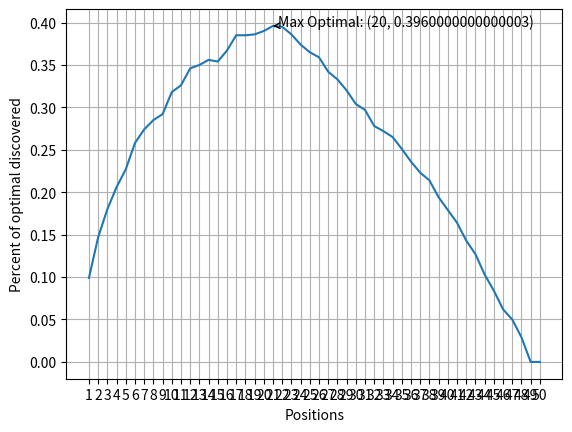

Python code for this plot:
import random
import matplotlib.pyplot as plt

def main():
    run_and_plot_experiments_with_uniform_distribution()

# Part 1
def run_and_plot_experiments_with_uniform_distribution():
    NUMBER_OF_CANDIDATES = 50
    NUMBER_OF_EXPERIMENTS = 1000

    position_was_optimal_count = {str(i): 0 for i in range(1, NUMBER_OF_CANDIDATES + 1)}
    optimal_solution_found_count = {str(i): 0 for i in range(1, NUMBER_OF_CANDIDATES + 1)}

    for _ in range(NUMBER_OF_EXPERIMENTS):
        candidates = random.sample(range(1000), NUMBER_OF_CANDIDATES)
        run_experiment(candidates, optimal_solution_found_count, position_was_optimal_count, NUMBER_OF_CANDIDATES, NUMBER_OF_EXPERIMENTS)

    plot(position_was_optimal_count, optimal_solution_found_count)
# End Part 1

# Part 2
def run_and_plot_experiments_with_normal_distribution(alpha, beta):
    NUMBER_OF_CANDIDATES = 50
    NUMBER_OF_EXPERIMENTS = 1000

    # homepage.divms.uiowa.edu/~mbognar/applets/beta.html
    # play around with the distribution
    pass
# End Part 2

# Part 3
def run_and_plot_experiments_with_uniform_distribution_and_penalty(penalty):
    NUMBER_OF_CANDIDATES = 50
    NUMBER_OF_EXPERIMENTS = 1000

    pass

def run_and_plot_experiments_with_normal_distribution_and_penalty(alpha, beta, penalty):
    NUMBER_OF_CANDIDATES = 50
    NUMBER_OF_EXPERIMENTS = 1000

    # what happens to the optimal stop if you have to pay to check
    pass
# End Part 3

# Test
def run_and_plot_experiment_with_csv(csv_path):
    NUMBER_OF_CANDIDATES = 1000
    NUMBER_OF_EXPERIMENTS = 1
    position_was_optimal_count = {str(i): 0 for i in range(1, NUMBER_OF_CANDIDATES + 1)}
    optimal_solution_found_count = {str(i): 0 for i in range(1, NUMBER_OF_CANDIDATES + 1)}

    with open(csv_path) as csv_file:
        candidates = csv_file.readlines()
    run_experiment(candidates, optimal_solution_found_count, position_was_optimal_count, NUMBER_OF_CANDIDATES, NUMBER_OF_EXPERIMENTS)

    plot(position_was_optimal_count, optimal_solution_found_count)
# End Test

# Helper Functions
def run_experiment(candidates, optimal_solution_found_count, position_was_optimal_count, NUMBER_OF_CANDIDATES, NUMBER_OF_EXPERIMENTS):
    optimal_candidate = max(candidates)
    # skip the start because you're not going stop on the first person
    for i in range(1, NUMBER_OF_CANDIDATES + 1):
        # exclude the end person because that's not an optimal stopping (you went threw the whole thing)
        for candidate in candidates[i:-1]:
            # if they are better than what we have seen so far
            if candidate > max(candidates[0:i]):
                # number of times that position was best threw all the experiments at any point in time
                position_was_optimal_count[str(i)] += 1 / NUMBER_OF_EXPERIMENTS
                if candidate == optimal_candidate:
                    # record that we have found /the optimal/ solution
                    optimal_solution_found_count[str(i)] += 1 / NUMBER_OF_EXPERIMENTS
                break

def plot(position_was_optimal_count, optimal_solution_found_count):
    positions, times_optimal = zip(*optimal_solution_found_count.items())
    print("---------")
    print("final results")
    print(f"positions: {positions}")
    print(f"times_optimal: {times_optimal}")
    print("---------")

    plt.plot(positions, times_optimal, label="Optimal solution")
    plt.xlabel('Positions')
    plt.ylabel('Percent of optimal discovered')
    plt.grid(True)

    max_y = max(times_optimal)
    max_x = times_optimal.index(max_y)
    print(f"{max_y} --- {max_x} out of  {len(positions)}")

    max_y = max(times_optimal)
    max_y_x_position = times_optimal.index(max_y)

    plt.annotate(f'Max Optimal: ({max_y_x_position}, {max_y})',
                 xy=(max_y_x_position, max_y),
                 xytext=(max_y_x_position + 0.5, max_y),
                 arrowprops=dict(facecolor='black', arrowstyle='->'))

    plt.show()
# End Helper Functions

if __name__ == "__main__":
    main()
